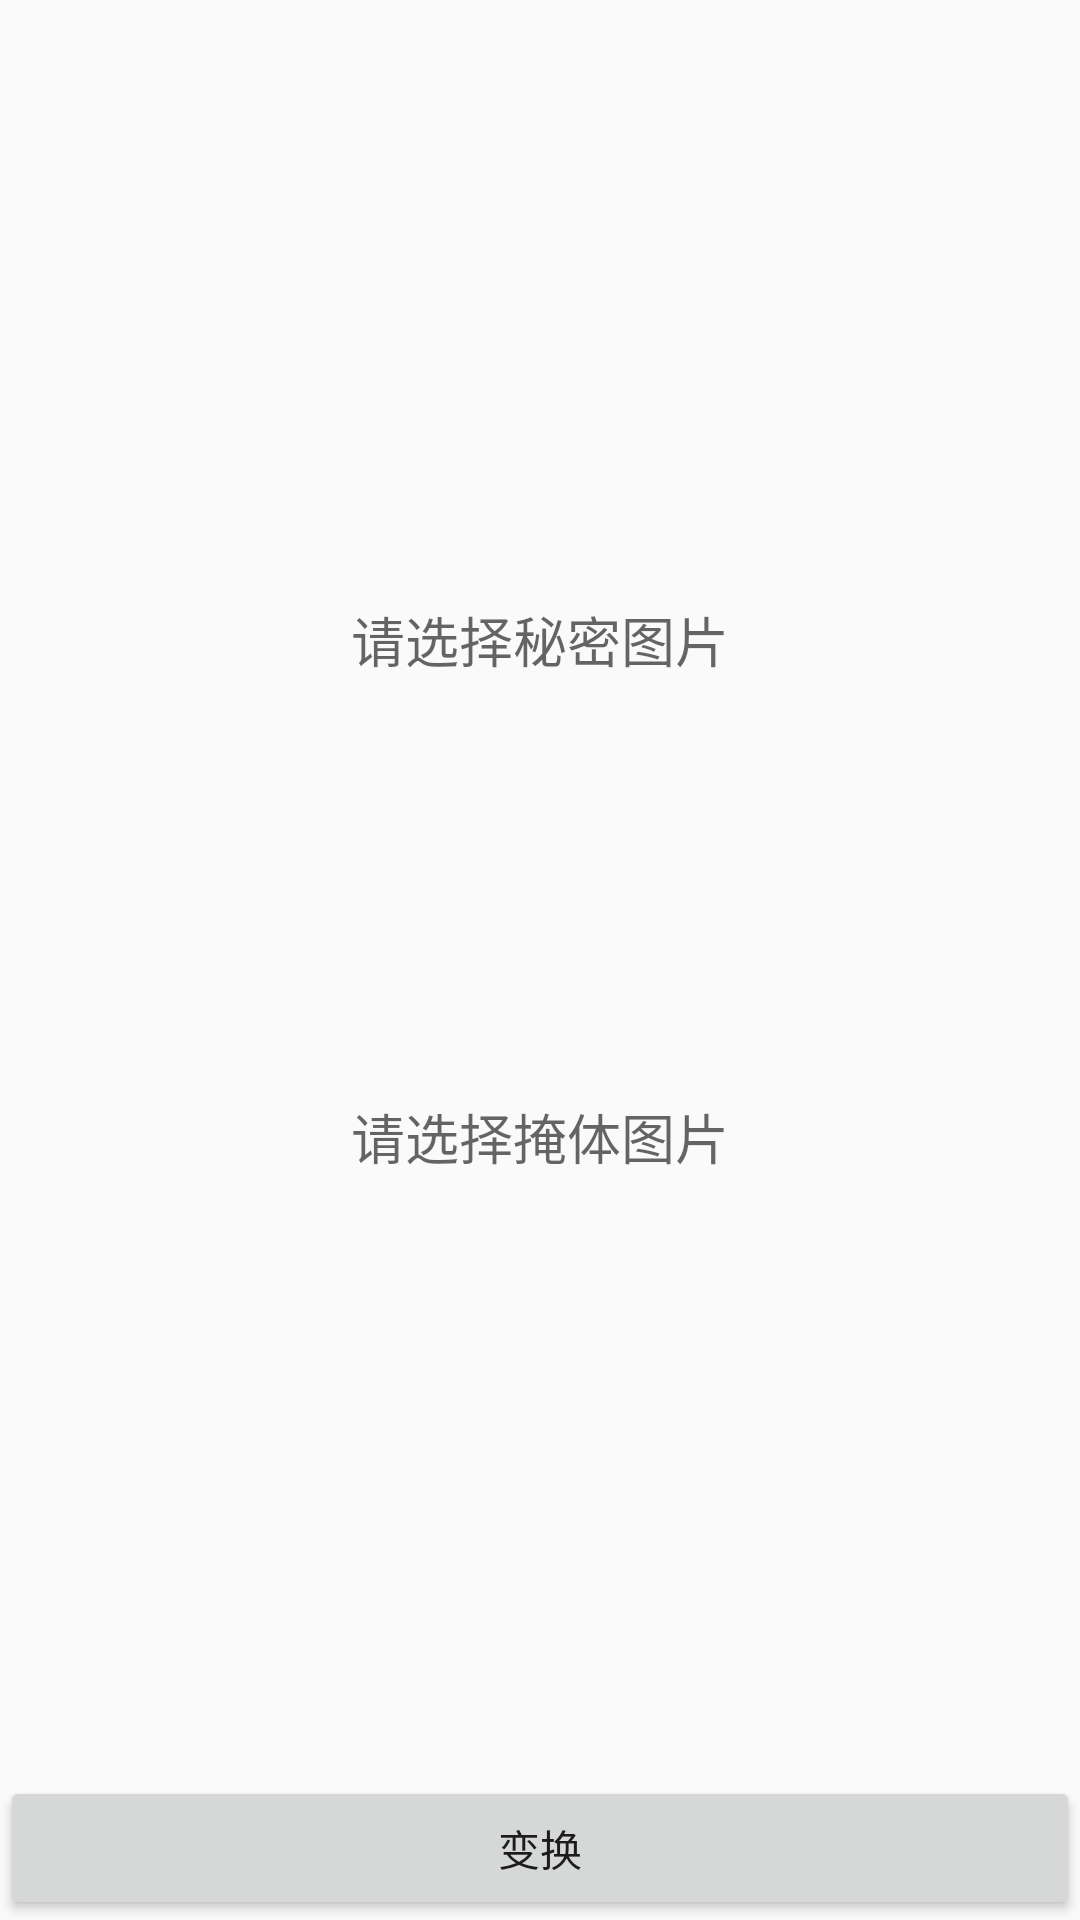

Android layout source for this screen:
<!-- AndroidManifest.xml: application theme AppTheme -->
<!-- res/layout/activity_transform_and_upload.xml -->
<RelativeLayout xmlns:android="http://schemas.android.com/apk/res/android"
    xmlns:tools="http://schemas.android.com/tools"
    android:layout_width="match_parent"
    android:layout_height="match_parent"
    tools:context="tk.example.cloud.activities.TransformAndUploadActivity">

    <Button
        android:layout_width="wrap_content"
        android:layout_height="wrap_content"
        android:text="@string/button_tranform"
        android:id="@+id/upload_button"
        android:layout_alignParentLeft="true"
        android:layout_alignParentStart="true"
        android:layout_alignParentRight="true"
        android:layout_alignParentEnd="true"
        android:layout_alignParentBottom="true" />

    <ImageView
        android:layout_width="200dp"
        android:layout_height="200dp"
        android:id="@+id/secretImage"
        android:layout_alignParentTop="true"
        android:layout_alignLeft="@+id/coverImage"
        android:layout_alignStart="@+id/coverImage" />

    <ImageView
        android:layout_width="200dp"
        android:layout_height="200dp"
        android:id="@+id/coverImage"
        android:layout_above="@+id/upload_button"
        android:layout_centerHorizontal="true" />

    <TextView
        android:layout_width="wrap_content"
        android:layout_height="wrap_content"
        android:textAppearance="?android:attr/textAppearanceMedium"
        android:text="@string/choose_secret"
        android:id="@+id/textView2"
        android:layout_below="@+id/secretImage"
        android:layout_centerHorizontal="true" />

    <TextView
        android:layout_width="wrap_content"
        android:layout_height="wrap_content"
        android:textAppearance="?android:attr/textAppearanceMedium"
        android:text="@string/choose_cover"
        android:id="@+id/textView3"
        android:layout_above="@+id/coverImage"
        android:layout_alignLeft="@+id/textView2"
        android:layout_alignStart="@+id/textView2" />

</RelativeLayout>
<!-- resources referenced by this layout -->
<resources>
  <string name="button_tranform">变换</string>
  <string name="choose_cover">请选择掩体图片</string>
  <string name="choose_secret">请选择秘密图片</string>
  <style name="AppTheme" parent="Theme.AppCompat.Light.DarkActionBar">
          <item name="android:actionBarStyle">@style/MyActionBar</item>
  
          
          <item name="actionBarStyle">@style/MyActionBar</item>
      </style>
  <style name="MyActionBar" parent="Widget.AppCompat.Light.ActionBar.Solid.Inverse">
          <item name="android:background">@color/primary_blue</item>
          
          <item name="background">@color/primary_blue</item>
      </style>
  <color name="primary_blue">#ff2396f3</color>
</resources>
